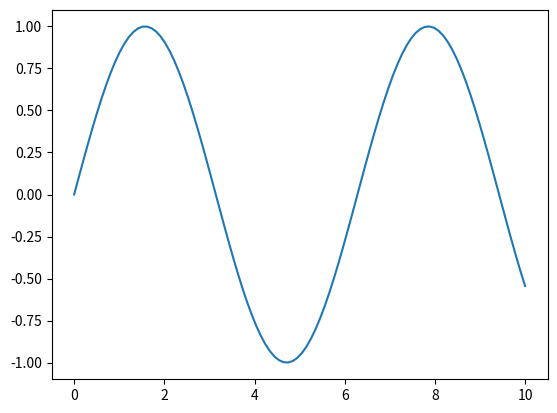

Write the Python code that produced this figure.
import numpy as np

import matplotlib.pyplot as plt
plt.ion()
fig, ax = plt.subplots()

# Generate fake data
x = np.linspace(0, 10, 100)
y = np.sin(x)

# Plot the data
ax.plot(x, y)
plt.show()